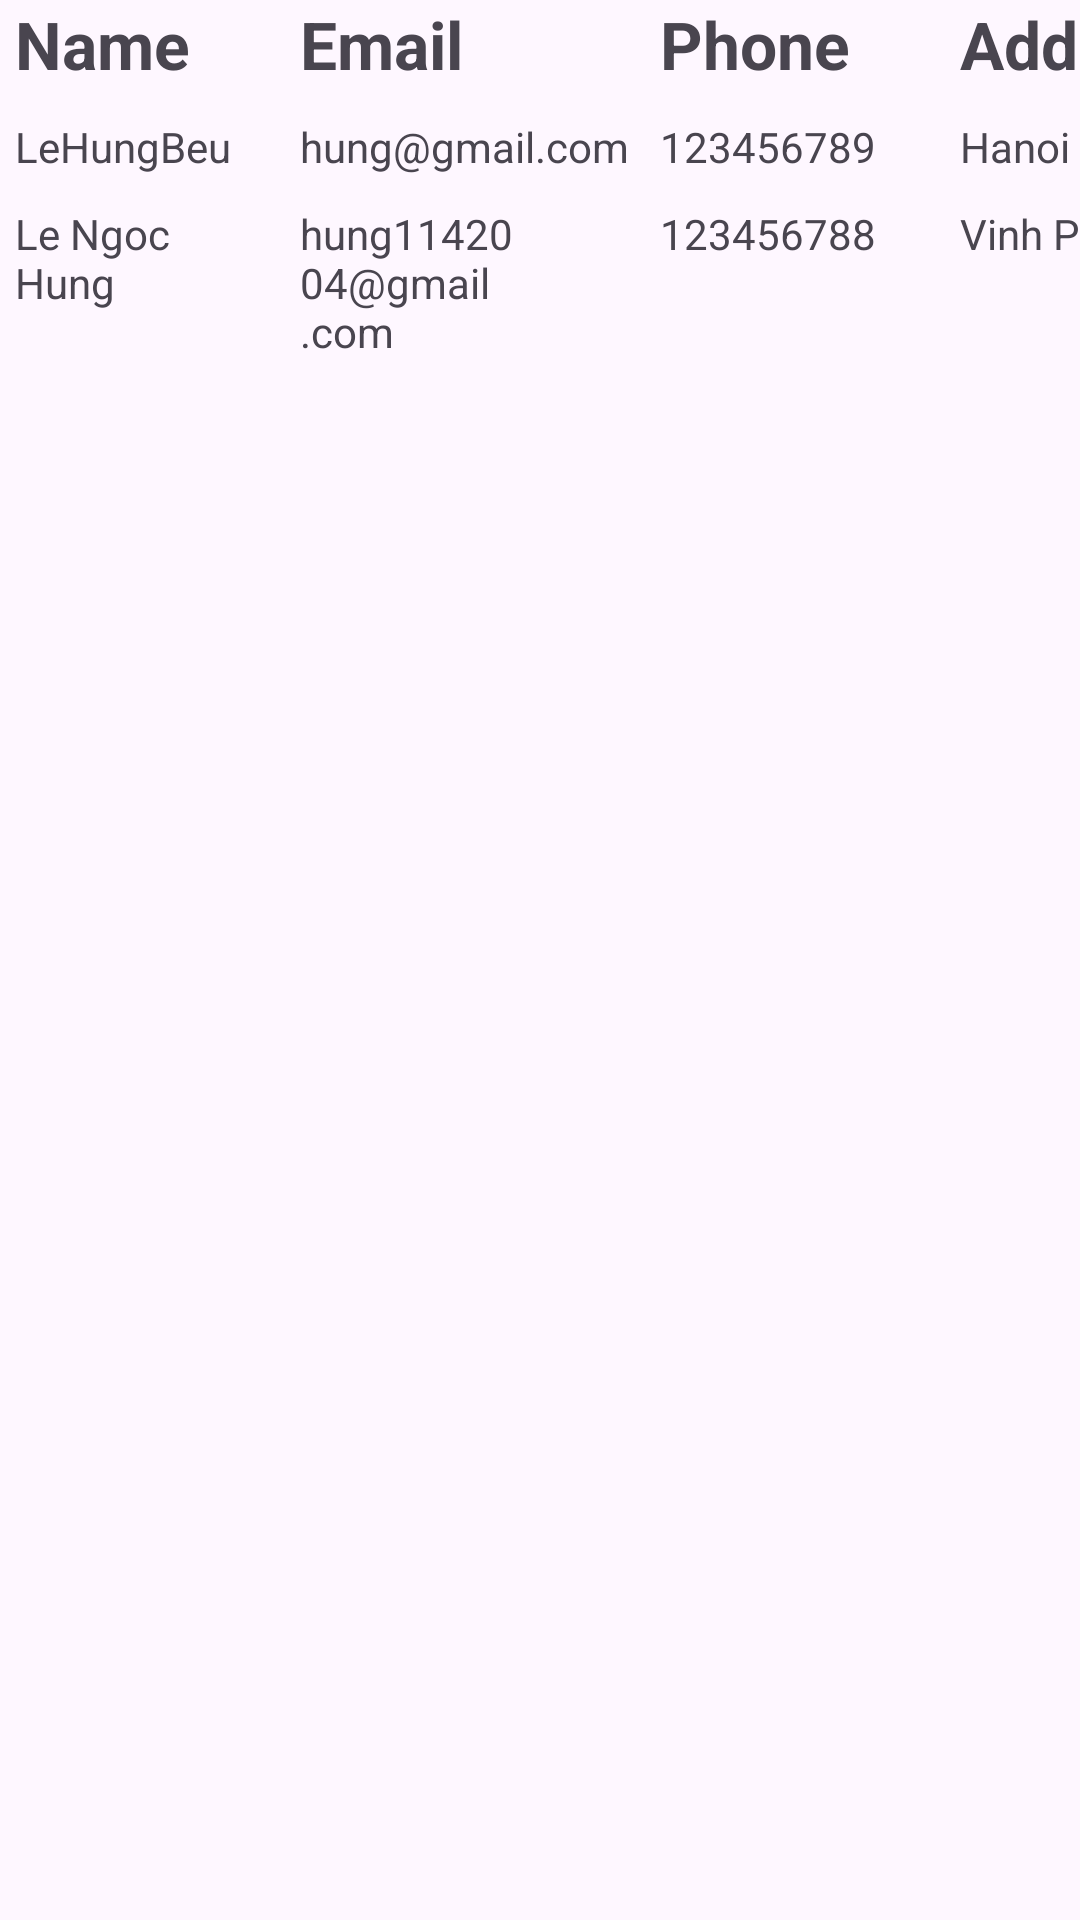

This screen was rendered from an Android layout file. Write that file and the resources it references.
<!-- AndroidManifest.xml: application theme Theme.CampusExpenseManager -->
<!-- res/layout/activity_table_layout_2.xml -->
<?xml version="1.0" encoding="utf-8"?>
<TableLayout xmlns:android="http://schemas.android.com/apk/res/android"
    android:layout_width="match_parent"
    android:layout_height="match_parent">
    <TableRow
        android:id="@+id/table_row_heading"
        android:layout_width="match_parent"
        android:layout_height="match_parent">
        <TextView
            android:layout_width="wrap_content"
            android:layout_height="wrap_content"
            android:text="Name"
            android:textStyle="bold"
            android:textSize="22sp"
            android:layout_column="1"
            android:paddingLeft="5dp"
            android:paddingRight="5dp"/>
        <TextView
            android:layout_width="wrap_content"
            android:layout_height="wrap_content"
            android:text="Email"
            android:textStyle="bold"
            android:textSize="22sp"
            android:paddingRight="5dp"
            android:layout_column="2"/>
        <TextView
            android:layout_width="wrap_content"
            android:layout_height="wrap_content"
            android:text="Phone"
            android:textStyle="bold"
            android:textSize="22sp"
            android:paddingRight="5dp"/>
        <TextView
            android:layout_width="wrap_content"
            android:layout_height="wrap_content"
            android:text="Address"
            android:textStyle="bold"
            android:textSize="22sp"
            android:paddingRight="5dp"/>
    </TableRow>
    <TableRow
        android:layout_marginTop="10dp"
        android:id="@+id/table_row_info1"
        android:layout_width="match_parent"
        android:layout_height="match_parent">
        <TextView
            android:layout_width="100dp"
            android:layout_height="wrap_content"
            android:text="LeHungBeu"
            android:layout_column="1"
            android:paddingLeft="5dp"
            android:paddingEnd="10dp"/>
        <TextView
            android:layout_width="120dp"
            android:layout_height="wrap_content"
            android:text="hung@gmail.com"
            android:paddingEnd="10dp"
            android:layout_column="2"/>
        <TextView
            android:layout_width="100dp"
            android:layout_height="wrap_content"
            android:text="123456789"
            android:paddingEnd="10dp"/>
        <TextView
            android:layout_width="100dp"
            android:layout_height="wrap_content"
            android:text="Hanoi"
            android:paddingEnd="10dp"/>
    </TableRow>
    <TableRow
        android:layout_marginTop="10dp"
        android:id="@+id/table_row_info2"
        android:layout_width="match_parent"
        android:layout_height="match_parent">
        <TextView
            android:layout_width="100dp"
            android:layout_height="wrap_content"
            android:text="Le Ngoc Hung"
            android:layout_column="1"
            android:paddingLeft="5dp"
            android:paddingEnd="10dp"/>
        <TextView
            android:layout_width="120dp"
            android:layout_height="wrap_content"
            android:text="hung1142004@gmail.com"
            android:paddingEnd="10dp"
            android:layout_column="2"/>
        <TextView
            android:layout_width="100dp"
            android:layout_height="wrap_content"
            android:text="123456788"
            android:paddingEnd="10dp"/>
        <TextView
            android:layout_width="100dp"
            android:layout_height="wrap_content"
            android:text="Vinh Phuc"
            android:paddingEnd="10dp"/>
    </TableRow>
</TableLayout>
<!-- resources referenced by this layout -->
<resources>
  <style name="Theme.CampusExpenseManager" parent="Base.Theme.CampusExpenseManager" />
  <style name="Base.Theme.CampusExpenseManager" parent="Theme.Material3.DayNight.NoActionBar">
          
          
          <item name="colorPrimary">@color/gray</item>
          <item name="colorPrimaryVariant">@color/gray</item>
          <item name="colorOnPrimary">@color/gray</item>
          
          <item name="colorSecondary">@color/gray</item>
          <item name="colorSecondaryVariant">@color/gray</item>
          <item name="colorOnSecondary">@color/gray</item>
          
          <item name="android:statusBarColor">?attr/colorPrimaryVariant</item>
          
      </style>
  <color name="gray">#100C0C</color>
</resources>
